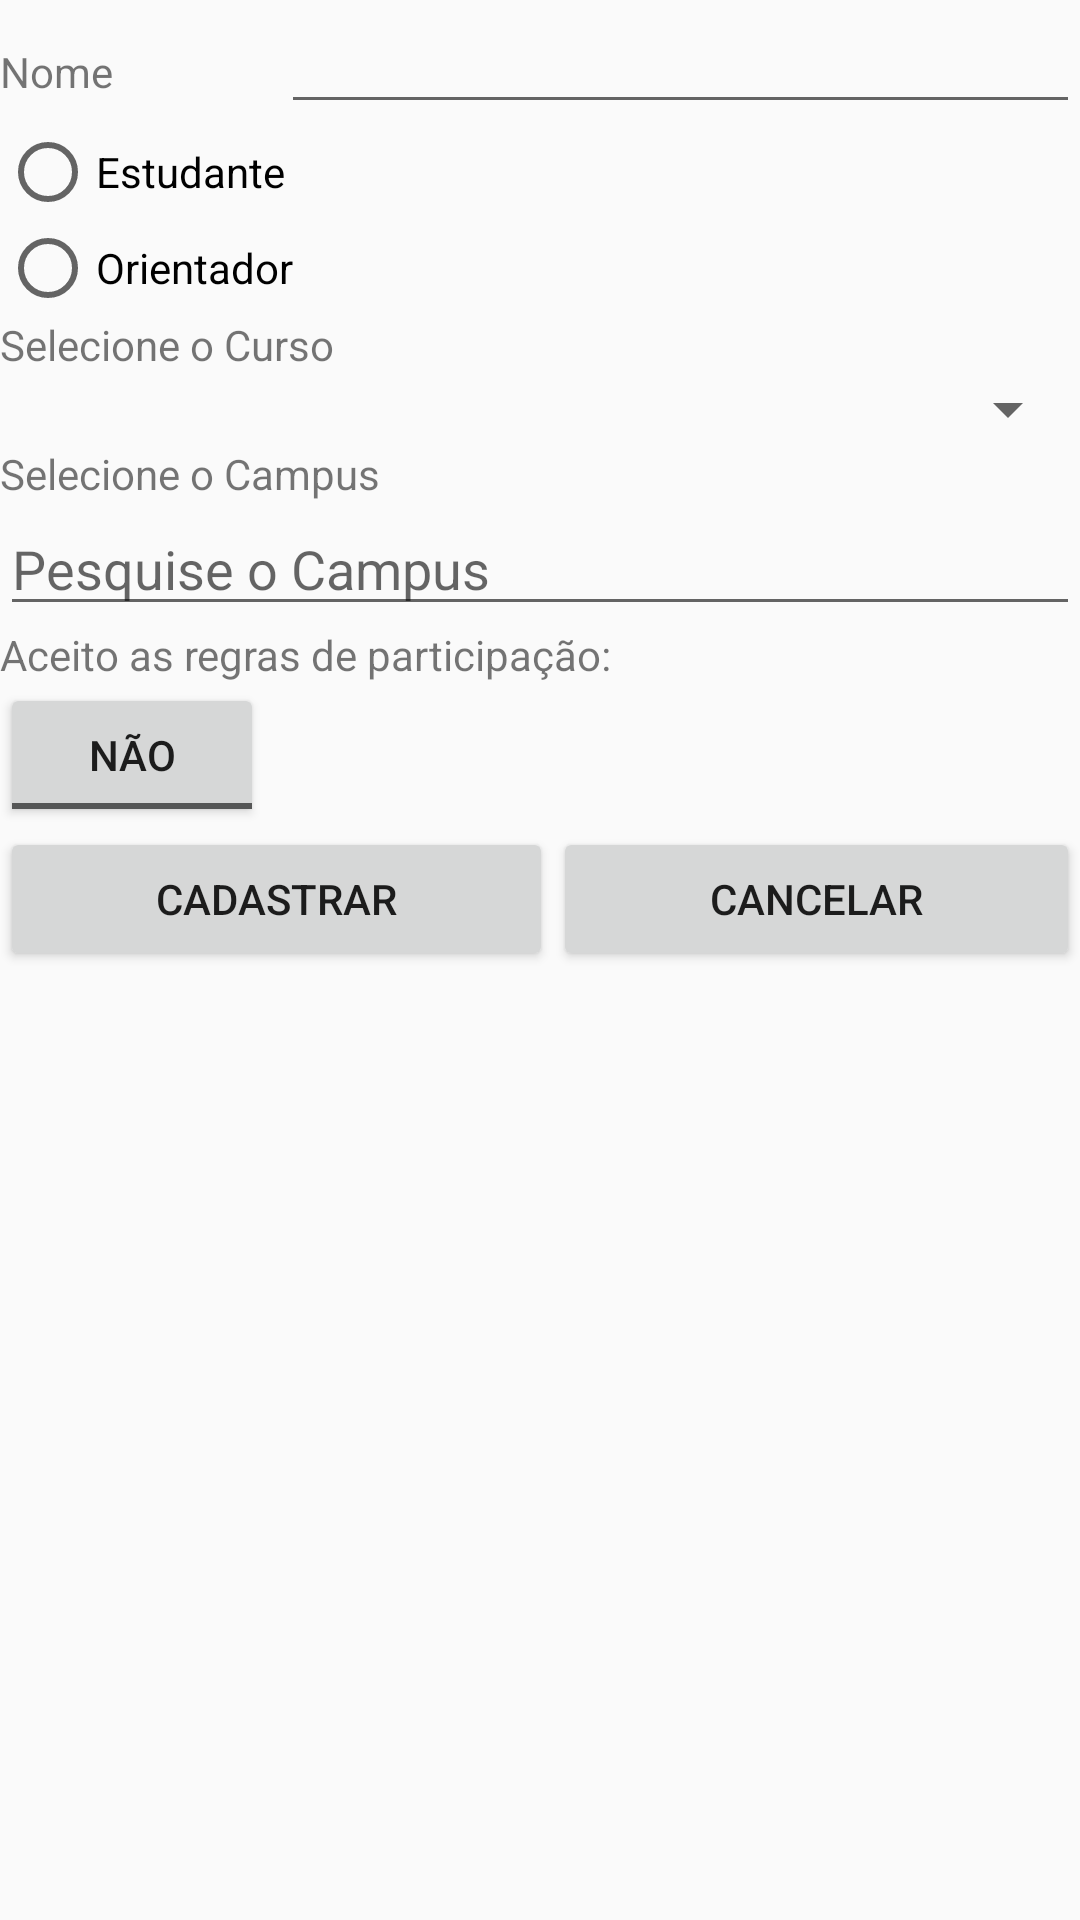

The Android layout XML behind this screen, and the referenced resources:
<!-- AndroidManifest.xml: application theme Theme.Componentes -->
<!-- res/layout/activity_cadastro.xml -->
<?xml version="1.0" encoding="utf-8"?>
<androidx.constraintlayout.widget.ConstraintLayout xmlns:android="http://schemas.android.com/apk/res/android"
    xmlns:app="http://schemas.android.com/apk/res-auto"
    xmlns:tools="http://schemas.android.com/tools"
    android:layout_width="match_parent"
    android:layout_height="match_parent"
    tools:context=".CadastroActivity">

    <LinearLayout
        android:layout_width="match_parent"
        android:layout_height="match_parent"
        android:orientation="vertical">

        <LinearLayout
            android:layout_width="match_parent"
            android:layout_height="wrap_content"
            android:orientation="horizontal">

            <TextView
                android:id="@+id/textView3"
                android:layout_width="wrap_content"
                android:layout_height="wrap_content"
                android:layout_weight="1"
                android:text="Nome" />

            <EditText
                android:id="@+id/editextNome"
                android:layout_width="wrap_content"
                android:layout_height="wrap_content"
                android:layout_weight="1"
                android:ems="10"
                android:inputType="textPersonName" />

        </LinearLayout>

        <LinearLayout
            android:layout_width="match_parent"
            android:layout_height="wrap_content"
            android:orientation="vertical">

            <RadioGroup
                android:id="@+id/rdGrupo"
                android:layout_width="wrap_content"
                android:layout_height="wrap_content">

                <RadioButton
                    android:id="@+id/radioButtonEstudante"
                    android:layout_width="wrap_content"
                    android:layout_height="wrap_content"
                    android:layout_weight="1"
                    android:text="Estudante" />

                <RadioButton
                    android:id="@+id/radioButtonOrientador"
                    android:layout_width="wrap_content"
                    android:layout_height="wrap_content"
                    android:layout_weight="1"
                    android:text="Orientador" />

            </RadioGroup>
        </LinearLayout>

        <LinearLayout
            android:layout_width="match_parent"
            android:layout_height="wrap_content"
            android:orientation="vertical">

            <TextView
                android:id="@+id/textView4"
                android:layout_width="match_parent"
                android:layout_height="wrap_content"
                android:text="Selecione o Curso" />

            <Spinner
                android:id="@+id/spinnerCursos"
                android:layout_width="match_parent"
                android:layout_height="wrap_content" />

            <TextView
                android:id="@+id/textView5"
                android:layout_width="match_parent"
                android:layout_height="wrap_content"
                android:text="Selecione o Campus" />

            <AutoCompleteTextView
                android:id="@+id/autoCompleteTextView"
                android:layout_width="match_parent"
                android:layout_height="wrap_content"
                android:hint="Pesquise o Campus"
                android:completionThreshold="1"
                android:completionHint="Pesquise o Campus"/>

            <TextView
                android:id="@+id/textView2"
                android:layout_width="match_parent"
                android:layout_height="wrap_content"
                android:text="Aceito as regras de participação:" />

            <ToggleButton
                android:id="@+id/toggleButtonConfirmar"
                android:layout_width="wrap_content"
                android:layout_height="wrap_content"
                android:layout_weight="1"
                android:text="ToggleButton"
                android:textOff="Não"
                android:textOn="Sim" />

            <LinearLayout
                android:layout_width="match_parent"
                android:layout_height="wrap_content"
                android:orientation="horizontal">

                <Button
                    android:id="@+id/buttonCadastrar"
                    android:layout_width="wrap_content"
                    android:layout_height="wrap_content"
                    android:layout_weight="1"
                    android:onClick="adicionar"
                    android:text="Cadastrar" />

                <Button
                    android:id="@+id/buttonCancelar"
                    android:layout_width="wrap_content"
                    android:layout_height="wrap_content"
                    android:layout_weight="1"
                    android:onClick="cancelar"
                    android:text="@string/button_cancelar" />
            </LinearLayout>
        </LinearLayout>

    </LinearLayout>
</androidx.constraintlayout.widget.ConstraintLayout>
<!-- resources referenced by this layout -->
<resources>
  <string name="button_cancelar">Cancelar</string>
  <style name="Theme.Componentes" parent="Theme.AppCompat.Light.NoActionBar">
          
          <item name="colorPrimary">@color/cor_principal</item>
          <item name="colorPrimaryVariant">@color/purple_700</item>
          <item name="colorOnPrimary">@color/white</item>
          
          <item name="colorSecondary">@color/teal_200</item>
          <item name="colorSecondaryVariant">@color/teal_700</item>
          <item name="colorOnSecondary">@color/black</item>
          
          <item name="android:statusBarColor" tools:targetApi="l">?attr/colorPrimaryVariant</item>
          
      </style>
  <color name="cor_principal">#0B49FD</color>
  <color name="purple_700">#FF3700B3</color>
  <color name="white">#FFFFFFFF</color>
  <color name="teal_200">#FF03DAC5</color>
  <color name="teal_700">#FF018786</color>
  <color name="black">#FF000000</color>
</resources>
